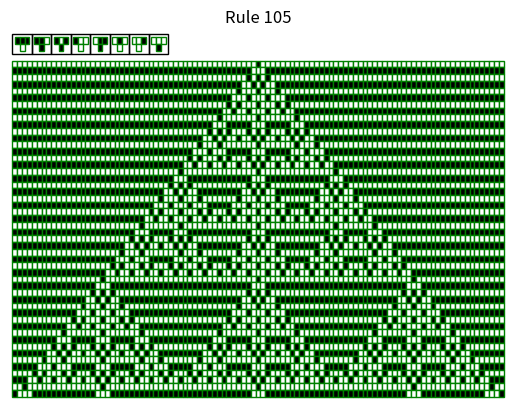

The script that saved this image:
import matplotlib.pyplot as plt
import matplotlib.patches as patches

from enum import Enum


class Cell(Enum):
    """Cells can be of two types."""

    ALIVE = 1
    DEAD = 0


class Rule1D:
    """Base class for 1D rules."""

    NAME = ""
    PATTERNS = []

    def apply_cell(self, neighbourhood):
        """Apply rule to single neighbourhood."""
        for (pattern, result) in self.PATTERNS:
            if neighbourhood == pattern:
                return result

        raise Exception("Found unknown pattern.")

    def apply(self, state):
        """Apply rule to data."""
        data = state.data

        new_data = []
        for idx, elem in enumerate(data):
            # Wrap around if at a edge
            if idx == 0:
                neighbourhood = [data[-1], data[0], data[1]]
            elif idx == len(data) - 1:
                neighbourhood = [data[-2], data[-1], data[1]]
            # Otherwise pick the neighbourhood straightforwardly
            else:
                neighbourhood = [data[idx - 1], data[idx], data[idx + 1]]
            new_data.append(self.apply_cell(neighbourhood))

        return State1D(new_data)


class State1D:
    """Stores a state."""

    def __init__(self, data):
        self.data = data


class Rule1(Rule1D):
    """Implementation of Rule 1."""

    NAME = "Rule 1"

    PATTERNS = [
        ([Cell.ALIVE, Cell.ALIVE, Cell.ALIVE], Cell.DEAD),
        ([Cell.ALIVE, Cell.ALIVE, Cell.DEAD], Cell.DEAD),
        ([Cell.ALIVE, Cell.DEAD, Cell.ALIVE], Cell.DEAD),
        ([Cell.ALIVE, Cell.DEAD, Cell.DEAD], Cell.DEAD),
        ([Cell.DEAD, Cell.ALIVE, Cell.ALIVE], Cell.DEAD),
        ([Cell.DEAD, Cell.ALIVE, Cell.DEAD], Cell.DEAD),
        ([Cell.DEAD, Cell.DEAD, Cell.ALIVE], Cell.DEAD),
        ([Cell.DEAD, Cell.DEAD, Cell.DEAD], Cell.ALIVE),
    ]


class Rule18(Rule1D):
    """Implementation of Rule 18."""

    NAME = "Rule 18"

    PATTERNS = [
        ([Cell.ALIVE, Cell.ALIVE, Cell.ALIVE], Cell.DEAD),
        ([Cell.ALIVE, Cell.ALIVE, Cell.DEAD], Cell.DEAD),
        ([Cell.ALIVE, Cell.DEAD, Cell.ALIVE], Cell.DEAD),
        ([Cell.ALIVE, Cell.DEAD, Cell.DEAD], Cell.ALIVE),
        ([Cell.DEAD, Cell.ALIVE, Cell.ALIVE], Cell.DEAD),
        ([Cell.DEAD, Cell.ALIVE, Cell.DEAD], Cell.DEAD),
        ([Cell.DEAD, Cell.DEAD, Cell.ALIVE], Cell.ALIVE),
        ([Cell.DEAD, Cell.DEAD, Cell.DEAD], Cell.DEAD),
    ]


class Rule105(Rule1D):
    """Implementation of Rule 105."""

    NAME = "Rule 105"

    PATTERNS = [
        ([Cell.ALIVE, Cell.ALIVE, Cell.ALIVE], Cell.DEAD),
        ([Cell.ALIVE, Cell.ALIVE, Cell.DEAD], Cell.ALIVE),
        ([Cell.ALIVE, Cell.DEAD, Cell.ALIVE], Cell.ALIVE),
        ([Cell.ALIVE, Cell.DEAD, Cell.DEAD], Cell.DEAD),
        ([Cell.DEAD, Cell.ALIVE, Cell.ALIVE], Cell.ALIVE),
        ([Cell.DEAD, Cell.ALIVE, Cell.DEAD], Cell.DEAD),
        ([Cell.DEAD, Cell.DEAD, Cell.ALIVE], Cell.DEAD),
        ([Cell.DEAD, Cell.DEAD, Cell.DEAD], Cell.ALIVE),
    ]


def stringify_state(state):
    """Makes a string representation of a state."""
    res = ""
    for cell in state.data:
        if cell == Cell.ALIVE:
            res += "[x]"
        else:
            res += "[ ]"
    return res


def stringify_history(generations):
    """Makes a string representation of all generations."""
    res = ""
    for state in generations:
        res += stringify_state(state) + "\n"

    return res


def plot_history_1d(generations, rule):
    """Makes matplotlib plot of all generations."""
    fig, ax = plt.subplots()
    plt.axis("off")
    ax.set_xlim([0 - 0.5, len(generations[0].data) + 0.5])
    ax.set_ylim([0 - 0.5, len(generations) + 0.5 + 4])
    ax.set_title(rule.NAME)

    # plot the rule patterns
    for pattern_idx, pattern in enumerate(rule.PATTERNS):
        # grouping box
        group_x = 4 * pattern_idx
        group_y = len(generations) + 4 - 3
        rect = patches.Rectangle(
            (group_x, group_y), 4, 3, linewidth=1, edgecolor="black", facecolor="none"
        )
        ax.add_patch(rect)

        # and the small ones

        facecolor = "black" if pattern[0][0] == Cell.ALIVE else "white"
        rect = patches.Rectangle(
            (group_x + 0.5, group_y + 1.5),
            1,
            1,
            linewidth=1,
            edgecolor="green",
            facecolor=facecolor,
        )
        ax.add_patch(rect)

        facecolor = "black" if pattern[0][1] == Cell.ALIVE else "white"
        rect = patches.Rectangle(
            (group_x + 1.5, group_y + 1.5),
            1,
            1,
            linewidth=1,
            edgecolor="green",
            facecolor=facecolor,
        )
        ax.add_patch(rect)

        facecolor = "black" if pattern[0][2] == Cell.ALIVE else "white"
        rect = patches.Rectangle(
            (group_x + 2.5, group_y + 1.5),
            1,
            1,
            linewidth=1,
            edgecolor="green",
            facecolor=facecolor,
        )
        ax.add_patch(rect)

        facecolor = "black" if pattern[1] == Cell.ALIVE else "white"
        rect = patches.Rectangle(
            (group_x + 1.5, group_y + 0.5),
            1,
            1,
            linewidth=1,
            edgecolor="green",
            facecolor=facecolor,
        )
        ax.add_patch(rect)

    # plot the generations
    for gen_idx in range(len(generations)):
        for cell_idx, cell in enumerate(generations[gen_idx].data):
            if cell == Cell.ALIVE:
                facecolor = "black"
            else:
                facecolor = "white"

            rect = patches.Rectangle(
                (cell_idx, len(generations) - gen_idx - 1),
                1,
                1,
                linewidth=1,
                edgecolor="green",
                facecolor=facecolor,
            )
            ax.add_patch(rect)
    plt.show()


if __name__ == "__main__":
    """Run as a script."""

    n_generations = 50
    n_cells = 101

    rule = Rule105()

    # select initial state
    state = State1D(
        int((n_cells - 1) / 2) * [Cell.DEAD]
        + [Cell.ALIVE]
        + int((n_cells - 1) / 2) * [Cell.DEAD]
    )

    # Compute n_generations generations
    generations = [state]
    for idx in range(n_generations - 1):
        state = rule.apply(state)
        generations.append(state)

    print("Hello automaton.")

    print("History of " + str(rule.NAME) + ": ")
    plot_history_1d(generations, rule)
